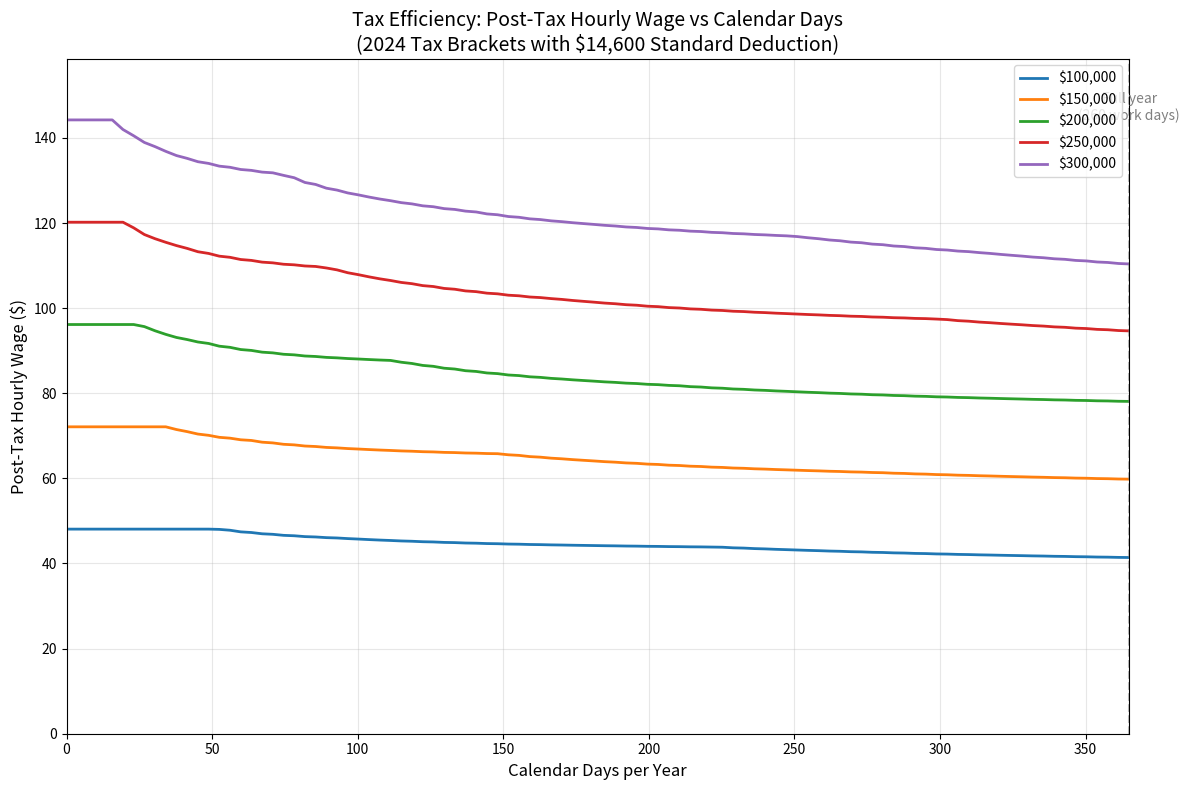

Generate this figure with matplotlib:
import matplotlib.pyplot as plt
import numpy as np

# Tax brackets (rate, min, max)
tax_brackets = [
    (0.10, 0, 11600),
    (0.12, 11601, 47150),
    (0.22, 47151, 100525),
    (0.24, 100526, 191950),
    (0.32, 191951, 243725),
    (0.35, 243726, 609350),
    (0.37, 609351, float('inf'))
]

standard_deduction = 14600

# Salaries to analyze
salaries = [100000, 150000, 200000, 250000, 300000]

def calculate_tax(gross_income):
    """Calculate federal tax based on progressive tax brackets"""
    taxable_income = max(0, gross_income - standard_deduction)
    tax = 0
    
    for rate, bracket_min, bracket_max in tax_brackets:
        if taxable_income <= bracket_min:
            break
        
        # Calculate the amount of income taxed at this rate
        if taxable_income >= bracket_max:
            # All of this bracket is taxable
            taxable_in_bracket = bracket_max - bracket_min
        else:
            # Only part of this bracket is taxable
            taxable_in_bracket = taxable_income - bracket_min
        
        tax += taxable_in_bracket * rate
    
    return tax

def get_work_days(calendar_days):
    """Calculate number of work days in a given number of calendar days"""
    # Assuming we start on a Monday (Jan 1)
    # 5 work days per 7 calendar days
    full_weeks = calendar_days // 7
    remaining_days = calendar_days % 7
    
    # Count work days in full weeks
    work_days = full_weeks * 5
    
    # Count work days in remaining partial week
    # If remaining days include weekend, cap at 5
    work_days += min(remaining_days, 5)
    
    return work_days

def calculate_efficiency(annual_salary, calendar_days):
    """Calculate post-tax hourly wage (efficiency) based on calendar days"""
    work_days = get_work_days(calendar_days)
    if work_days == 0:
        return 0
    
    hours_per_day = 8
    total_hours = work_days * hours_per_day
    
    # Standard work year: 260 work days
    work_days_per_year = 260
    
    # Daily rate based on work days only
    daily_rate = annual_salary / work_days_per_year
    
    # Calculate gross income for days worked
    gross_income = daily_rate * work_days
    
    # Calculate tax based on this partial year income (as if it's the annual income)
    tax = calculate_tax(gross_income)
    net_income = gross_income - tax
    
    hourly_wage = net_income / total_hours
    return hourly_wage

# Create the plot
plt.figure(figsize=(12, 8))

# Calendar days range (1 to 365)
days = np.linspace(1, 365, 100)

# Plot efficiency for each salary
for i, salary in enumerate(salaries):
    efficiencies = [calculate_efficiency(salary, d) for d in days]
    label = f"${salary:,}"
    plt.plot(days, efficiencies, label=label, linewidth=2)

plt.xlabel('Calendar Days per Year', fontsize=12)
plt.ylabel('Post-Tax Hourly Wage ($)', fontsize=12)
plt.title('Tax Efficiency: Post-Tax Hourly Wage vs Calendar Days\n(2024 Tax Brackets with $14,600 Standard Deduction)', fontsize=14)
plt.legend(loc='upper right')
plt.grid(True, alpha=0.3)
plt.xlim(0, 365)
plt.ylim(0, max([calculate_efficiency(salaries[-1], 1)]) * 1.1)

# Add annotations for key insights
plt.axvline(x=365, color='gray', linestyle='--', alpha=0.5)
plt.text(365, plt.ylim()[1] * 0.95, 'Full year\n(260 work days)', 
         ha='center', va='top', fontsize=10, color='gray')

plt.tight_layout()
plt.savefig('tax_efficiency_graph.png', dpi=150, bbox_inches='tight')
print("Graph saved as tax_efficiency_graph.png")

# Print some example calculations
print("Example calculations (calendar days → work days):")
print("-" * 80)
for cal_days in [7, 90, 365]:
    work_days = get_work_days(cal_days)
    print(f"\n{cal_days} calendar days = {work_days} work days:")
    for salary in salaries[:3]:  # Just show first 3 brackets for brevity
        daily_rate = salary / 260
        gross_for_days = daily_rate * work_days
        tax = calculate_tax(gross_for_days)
        net = gross_for_days - tax
        eff = calculate_efficiency(salary, cal_days)
        print(f"  Annual salary ${salary:,} → Daily rate ${daily_rate:.2f} → Gross ${gross_for_days:,.2f}")
        print(f"    Tax ${tax:,.2f} → Net ${net:,.2f} → Post-tax hourly: ${eff:.2f}")
    print()